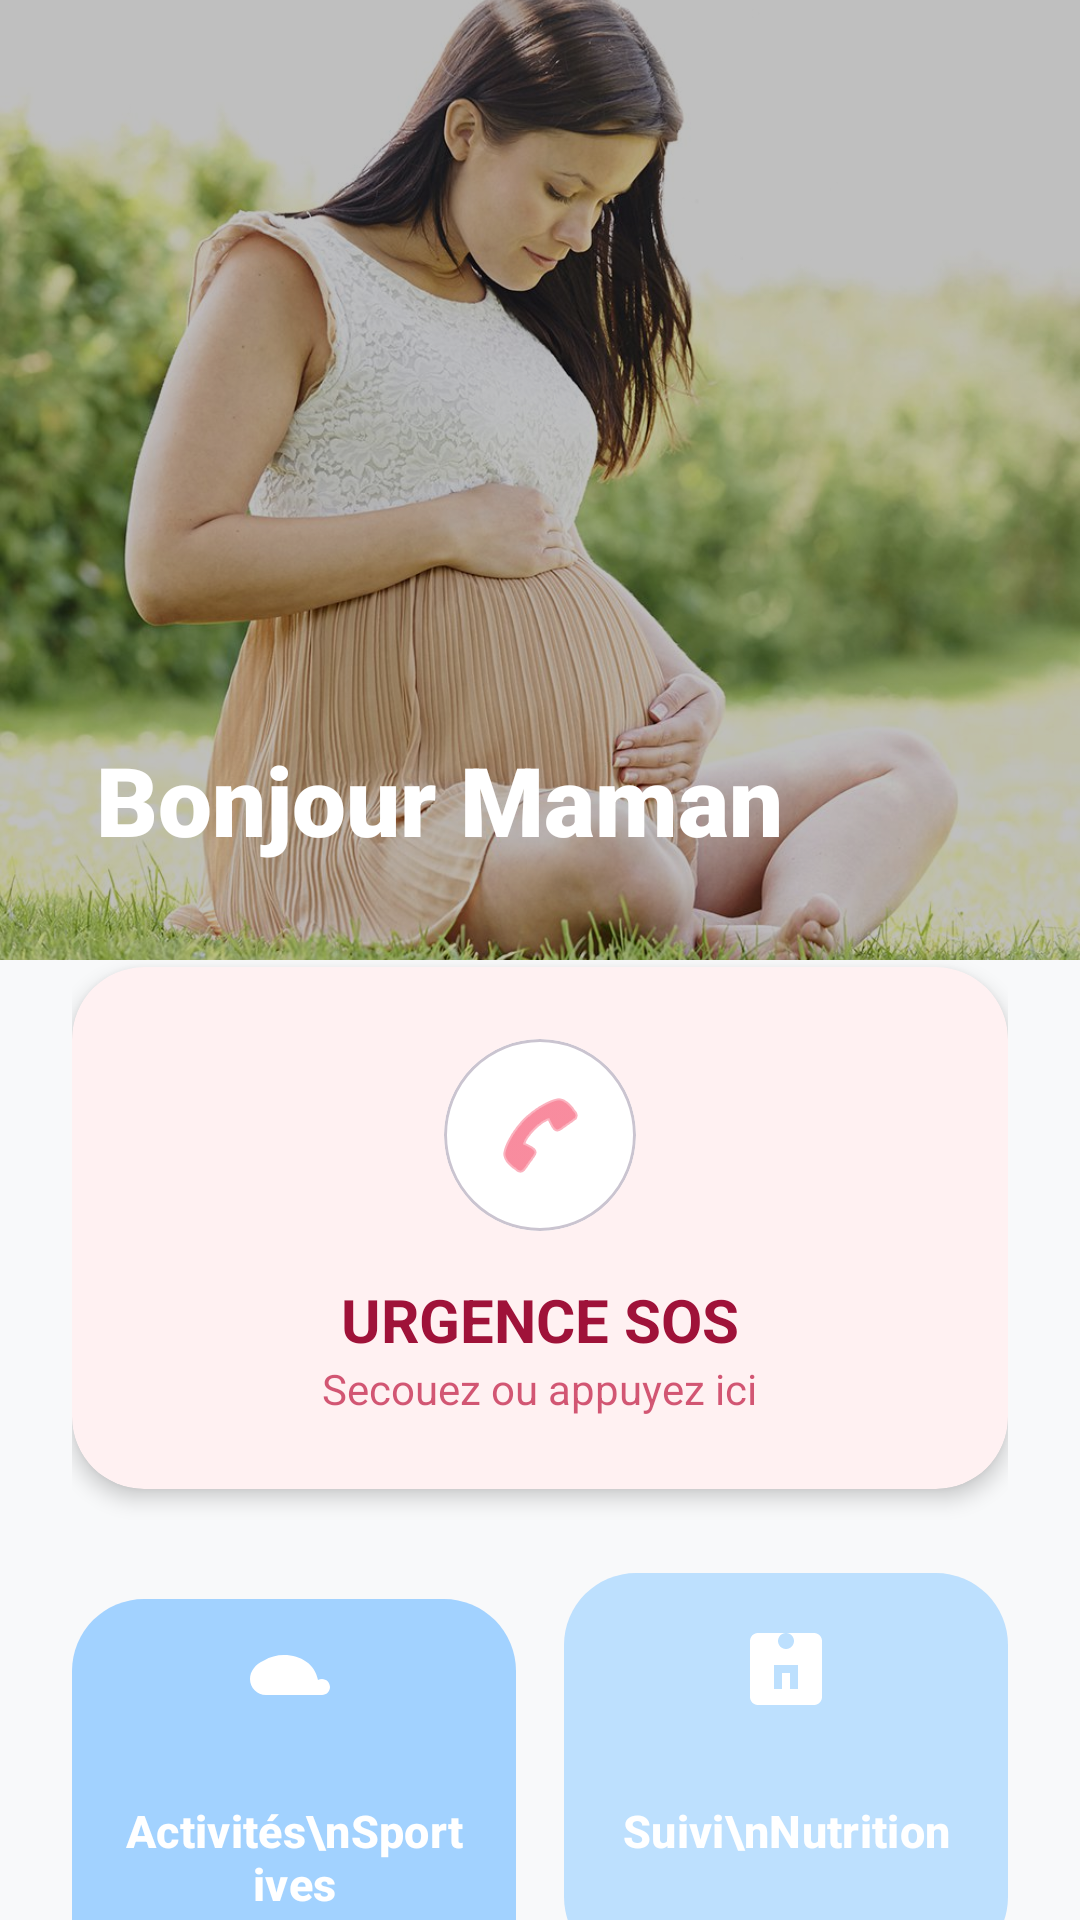

Write the Android layout XML for this screen, with the resource values it uses.
<!-- AndroidManifest.xml: application theme Theme.Mama -->
<!-- res/layout/activity_main.xml -->
<androidx.coordinatorlayout.widget.CoordinatorLayout
    xmlns:android="http://schemas.android.com/apk/res/android"
    xmlns:app="http://schemas.android.com/apk/res-auto"
    android:layout_width="match_parent"
    android:layout_height="match_parent"
    android:background="#F8F9FA">

    <com.google.android.material.appbar.AppBarLayout
        android:layout_width="match_parent"
        android:layout_height="320dp"
        android:background="@android:color/transparent">

        <com.google.android.material.appbar.CollapsingToolbarLayout
            android:layout_width="match_parent"
            android:layout_height="match_parent"
            app:layout_scrollFlags="scroll|exitUntilCollapsed">

            <ImageView
                android:id="@+id/headerImage"
                android:layout_width="match_parent"
                android:layout_height="match_parent"
                android:src="@drawable/img_background_mama"
                android:scaleType="centerCrop"
                app:layout_collapseMode="parallax"/>

            <View
                android:layout_width="match_parent"
                android:layout_height="match_parent"
                android:background="#40000000"/>

            <TextView
                android:id="@+id/tvWelcome"
                android:layout_width="wrap_content"
                android:layout_height="wrap_content"
                android:text="Bonjour Maman"
                android:textSize="32sp"
                android:fontFamily="sans-serif-black"
                android:textColor="#FFFFFF"
                android:layout_gravity="bottom|start"
                android:layout_margin="32dp"/>

        </com.google.android.material.appbar.CollapsingToolbarLayout>
    </com.google.android.material.appbar.AppBarLayout>

    <androidx.core.widget.NestedScrollView
        android:layout_width="match_parent"
        android:layout_height="match_parent"
        app:layout_behavior="@string/appbar_scrolling_view_behavior"
        android:layout_marginTop="-30dp">

        <LinearLayout
            android:layout_width="match_parent"
            android:layout_height="wrap_content"
            android:orientation="vertical"
            android:padding="24dp"
            android:background="@drawable/bg_bottom_sheet">

            
            <com.google.android.material.card.MaterialCardView
                android:id="@+id/cardEmergency"
                android:layout_width="match_parent"
                android:layout_height="wrap_content"
                app:cardCornerRadius="24dp"
                app:cardElevation="4dp"
                app:cardBackgroundColor="#FFF1F2"
                app:strokeWidth="0dp"
                android:layout_marginTop="8dp"
                android:layout_marginBottom="24dp">
                <LinearLayout
                    android:layout_width="match_parent"
                    android:layout_height="wrap_content"
                    android:padding="24dp"
                    android:gravity="center"
                    android:orientation="vertical">
                    <com.google.android.material.card.MaterialCardView
                        android:layout_width="64dp"
                        android:layout_height="64dp"
                        app:cardCornerRadius="32dp"
                        app:cardElevation="0dp"
                        app:cardBackgroundColor="#FFFFFF">
                        <ImageView
                            android:layout_width="32dp"
                            android:layout_height="32dp"
                            android:layout_gravity="center"
                            android:src="@android:drawable/ic_menu_call"
                            app:tint="#F43F5E"/>
                    </com.google.android.material.card.MaterialCardView>
                    <TextView
                        android:layout_width="wrap_content"
                        android:layout_height="wrap_content"
                        android:text="URGENCE SOS"
                        android:textSize="20sp"
                        android:textStyle="bold"
                        android:textColor="#9F1239"
                        android:layout_marginTop="16dp"/>
                    <TextView
                        android:layout_width="wrap_content"
                        android:layout_height="wrap_content"
                        android:text="Secouez ou appuyez ici"
                        android:textColor="#BE123C"
                        android:alpha="0.7"/>
                </LinearLayout>
            </com.google.android.material.card.MaterialCardView>

            
            <LinearLayout
                android:layout_width="match_parent"
                android:layout_height="wrap_content"
                android:orientation="horizontal"
                android:layout_marginBottom="16dp">

                <com.google.android.material.button.MaterialButton
                    android:id="@+id/btnSport"
                    android:layout_width="0dp"
                    android:layout_height="140dp"
                    android:layout_weight="1"
                    android:text="Activités\nSportives"
                    android:textColor="#FFFFFF"
                    android:textSize="15sp"
                    android:textStyle="bold"
                    app:backgroundTint="#A2D2FF"
                    app:icon="@drawable/ic_sleep_tracker"
                    app:iconGravity="top"
                    app:iconSize="32dp"
                    app:cornerRadius="24dp"
                    android:layout_marginEnd="8dp"
                    android:padding="16dp"/>

                <com.google.android.material.button.MaterialButton
                    android:id="@+id/btnNutrition"
                    android:layout_width="0dp"
                    android:layout_height="140dp"
                    android:layout_weight="1"
                    android:text="Suivi\nNutrition"
                    android:textColor="#FFFFFF"
                    android:textSize="15sp"
                    android:textStyle="bold"
                    app:backgroundTint="#BDE0FE"
                    app:icon="@drawable/ic_weight_tracker"
                    app:iconGravity="top"
                    app:iconSize="32dp"
                    app:cornerRadius="24dp"
                    android:layout_marginStart="8dp"
                    android:padding="16dp"/>
            </LinearLayout>

            
            <LinearLayout
                android:layout_width="match_parent"
                android:layout_height="wrap_content"
                android:orientation="horizontal"
                android:layout_marginBottom="16dp">

                <com.google.android.material.button.MaterialButton
                    android:id="@+id/btnMeds"
                    android:layout_width="0dp"
                    android:layout_height="140dp"
                    android:layout_weight="1"
                    android:text="Mes\nMédicaments"
                    android:textColor="#FFFFFF"
                    android:textSize="15sp"
                    android:textStyle="bold"
                    app:backgroundTint="#CDB4DB"
                    app:icon="@drawable/ic_medication"
                    app:iconGravity="top"
                    app:iconSize="32dp"
                    app:cornerRadius="24dp"
                    android:layout_marginEnd="8dp"
                    android:padding="16dp"/>

                <com.google.android.material.button.MaterialButton
                    android:id="@+id/btnAppointments"
                    android:layout_width="0dp"
                    android:layout_height="140dp"
                    android:layout_weight="1"
                    android:text="Mes\nRendez-vous"
                    android:textColor="#FFFFFF"
                    android:textSize="15sp"
                    android:textStyle="bold"
                    app:backgroundTint="#FFC8DD"
                    app:icon="@drawable/ic_calendar"
                    app:iconGravity="top"
                    app:iconSize="32dp"
                    app:cornerRadius="24dp"
                    android:layout_marginStart="8dp"
                    android:padding="16dp"/>
            </LinearLayout>

            
            <com.google.android.material.button.MaterialButton
                android:id="@+id/btnLogout"
                android:layout_width="match_parent"
                android:layout_height="64dp"
                android:text="Se Déconnecter"
                android:textColor="#2D3436"
                android:textSize="16sp"
                android:textStyle="bold"
                app:backgroundTint="#FFFFFF"
                app:cornerRadius="16dp"
                app:strokeWidth="1dp"
                app:strokeColor="#E0E0E0"
                android:layout_marginTop="8dp"/>

        </LinearLayout>
    </androidx.core.widget.NestedScrollView>

</androidx.coordinatorlayout.widget.CoordinatorLayout>
<!-- resources referenced by this layout -->
<resources>
  <!-- drawable ic_medication (drawable) -->
  <vector xmlns:android="http://schemas.android.com/apk/res/android"
      android:width="24dp"
      android:height="24dp"
      android:viewportWidth="24"
      android:viewportHeight="24">
      <path
          android:fillColor="#AB47BC"
          android:pathData="M6,3h12v2h-12zM19,6h-14c-1.1,0 -2,0.9 -2,2v11c0,1.1 0.9,2 2,2h14c1.1,0 2,-0.9 2,-2v-11c0,-1.1 -0.9,-2 -2,-2zM16,15h-3v3h-2v-3h-3v-2h3v-3h2v3h3v2z"/>
  </vector>
  <!-- drawable ic_sleep_tracker (drawable) -->
  <vector xmlns:android="http://schemas.android.com/apk/res/android"
      android:width="24dp"
      android:height="24dp"
      android:viewportWidth="24"
      android:viewportHeight="24">
    <path
        android:fillColor="@color/mama_primary_dark"
        android:pathData="M9.5,2c-1.82,0 -3.53,0.5 -5,1.35C2.39,4.26 1,5.99 1,8c0,2.21 1.79,4 4,4h14c1.1,0 2,-0.9 2,-2s-0.9,-2 -2,-2c-0.36,0 -0.7,0.1 -1,0.27C17.3,4.35 13.75,2 9.5,2z"/>
  </vector>
  <!-- drawable ic_weight_tracker (drawable) -->
  <vector xmlns:android="http://schemas.android.com/apk/res/android"
      android:width="24dp"
      android:height="24dp"
      android:viewportWidth="24"
      android:viewportHeight="24">
    <path
        android:fillColor="@color/mama_primary"
        android:pathData="M19,3H5C3.9,3 3,3.9 3,5v14c0,1.1 0.9,2 2,2h14c1.1,0 2,-0.9 2,-2V5c0,-1.1 -0.9,-2 -2,-2zM15,17h-2v-4h-2v4H9v-6h6v6zM12,7c-1.1,0 -2,-0.9 -2,-2s0.9,-2 2,-2s2,0.9 2,2s-0.9,2 -2,2z"/>
  </vector>
  <!-- drawable img_background_mama: jpg bitmap (drawable, 146286 bytes) -->
  <style name="Theme.Mama" parent="Base.Theme.Mama" />
  <color name="mama_primary_dark">#C85A54</color>
  <color name="mama_primary">#FF8A80</color>
  <style name="Base.Theme.Mama" parent="Theme.Material3.DayNight.NoActionBar">
          
          
      </style>
</resources>
